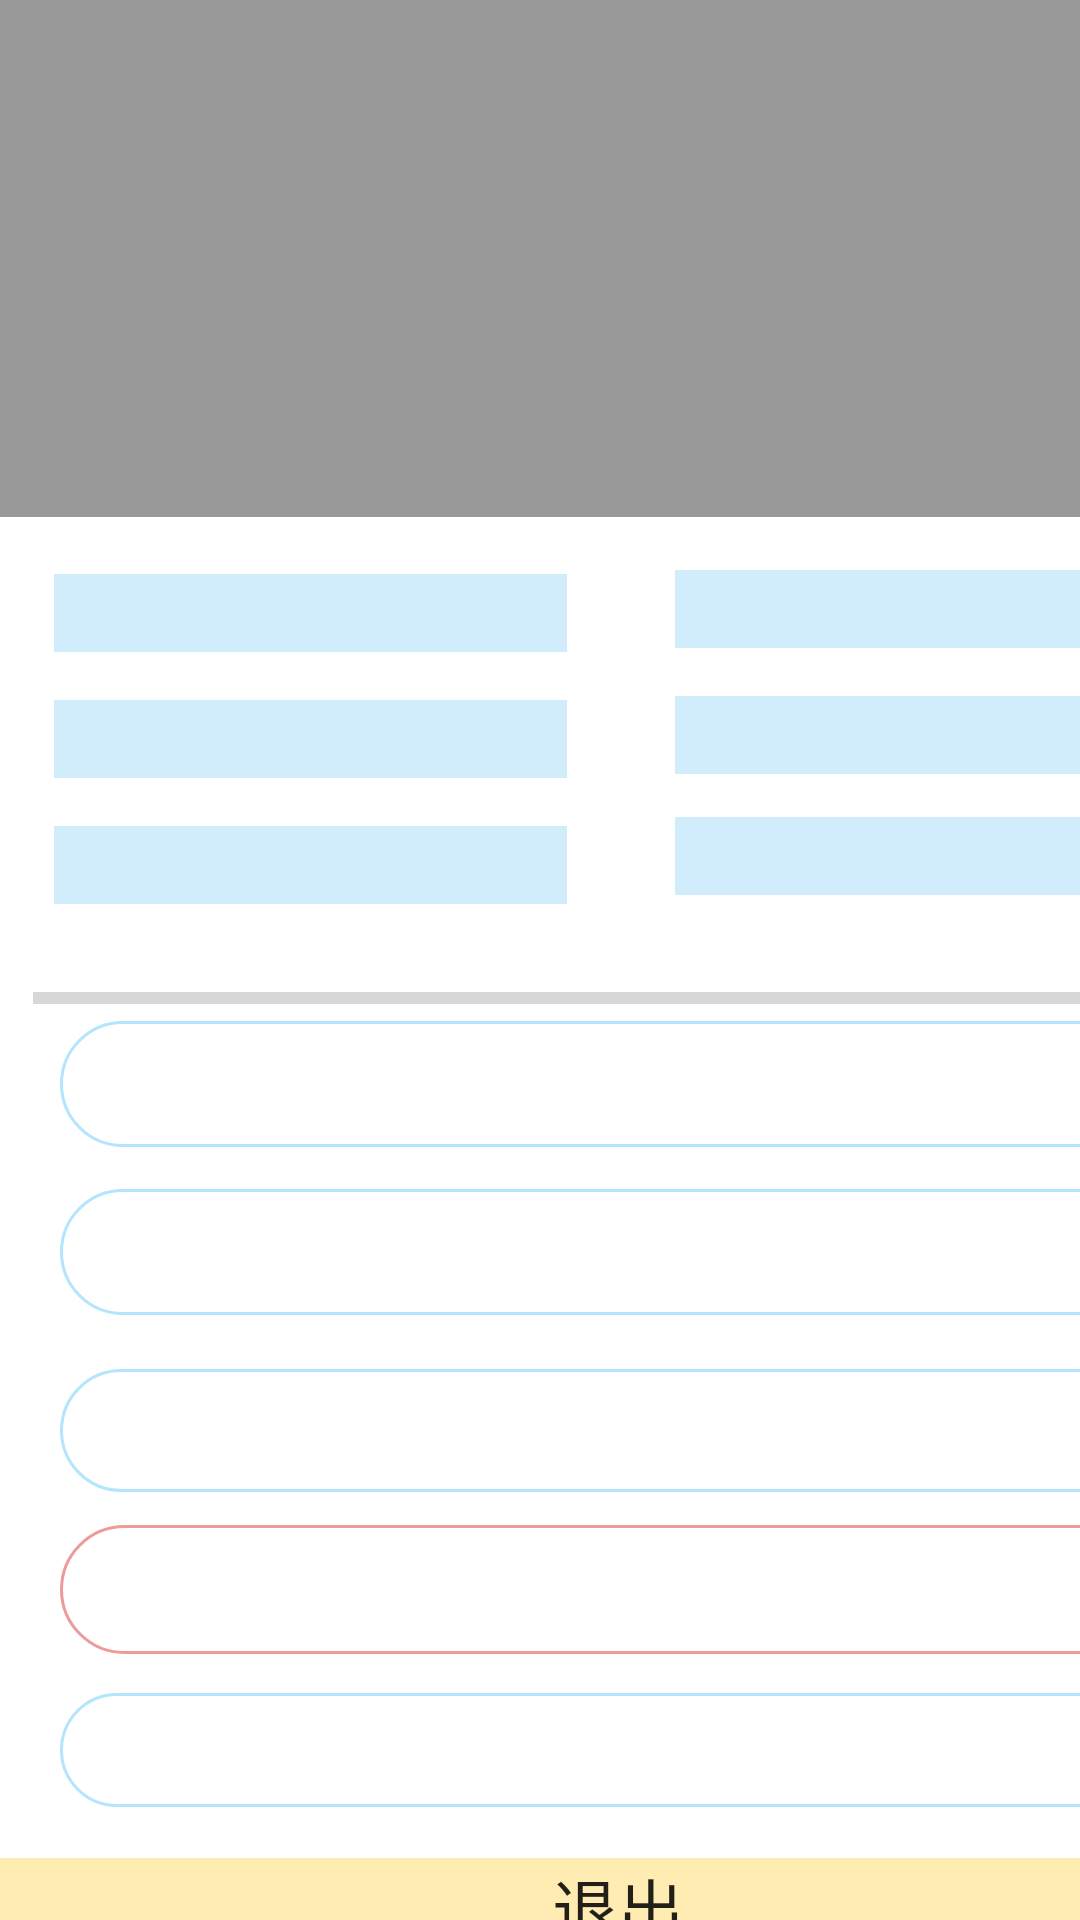

Here is an Android app screen rendered from its layout file. Give the layout XML and the strings, colors and styles it references.
<!-- AndroidManifest.xml: application theme Theme.Schedulehomework -->
<!-- res/layout/popuplayout.xml -->
<?xml version="1.0" encoding="utf-8"?>
<androidx.constraintlayout.widget.ConstraintLayout xmlns:android="http://schemas.android.com/apk/res/android"
    xmlns:app="http://schemas.android.com/apk/res-auto"
    xmlns:tools="http://schemas.android.com/tools"
    android:id="@+id/work0"
    android:layout_width="fill_parent"
    android:layout_height="fill_parent"
    android:background="#66000000">

    <androidx.constraintlayout.widget.ConstraintLayout
        android:layout_width="416dp"
        android:layout_height="738dp"
        app:layout_constraintBottom_toBottomOf="parent"
        app:layout_constraintEnd_toEndOf="parent"
        app:layout_constraintHorizontal_bias="0.0"
        app:layout_constraintStart_toStartOf="parent"
        app:layout_constraintTop_toTopOf="parent">

        <TextView
            android:id="@+id/pop_num"
            android:layout_width="412dp"
            android:layout_height="447dp"
            android:background="@color/white"
            app:layout_constraintBottom_toTopOf="@+id/pop_manage"
            app:layout_constraintStart_toStartOf="parent"
            app:layout_constraintTop_toTopOf="parent"
            app:layout_constraintVertical_bias="1.0" />

        <Button
            android:id="@+id/work03"
            android:layout_width="371dp"
            android:layout_height="41dp"
            android:layout_marginStart="20dp"
            android:layout_marginTop="284dp"
            android:background="@drawable/buttonlay"
            android:backgroundTint="#B3E5FC"
            app:layout_constraintStart_toStartOf="@+id/pop_num"
            app:layout_constraintTop_toTopOf="@+id/pop_num" />

        <Button
            android:id="@+id/work05"
            android:layout_width="371dp"
            android:layout_height="38dp"
            android:layout_marginStart="20dp"
            android:layout_marginTop="392dp"
            android:background="@drawable/buttonlay"
            android:backgroundTint="#B3E5FC"
            app:layout_constraintStart_toStartOf="@+id/pop_num"
            app:layout_constraintTop_toTopOf="@+id/pop_num" />

        <Button
            android:id="@+id/work04"
            android:layout_width="372dp"
            android:layout_height="43dp"
            android:layout_marginStart="20dp"
            android:layout_marginTop="336dp"
            android:background="@drawable/buttonlay"
            android:backgroundTint="#EF9A9A"
            app:layout_constraintStart_toStartOf="@+id/pop_num"
            app:layout_constraintTop_toTopOf="@+id/pop_num" />

        <Button
            android:id="@+id/work02"
            android:layout_width="368dp"
            android:layout_height="42dp"
            android:layout_marginStart="20dp"
            android:layout_marginTop="224dp"
            android:background="@drawable/buttonlay"
            android:backgroundTint="#B3E5FC"
            app:layout_constraintStart_toStartOf="@+id/pop_num"
            app:layout_constraintTop_toTopOf="@+id/pop_num" />

        <TextView
            android:id="@+id/Class5"
            android:layout_width="171dp"
            android:layout_height="26dp"
            android:layout_marginTop="100dp"
            android:layout_marginEnd="16dp"
            android:background="#D1ECFA"
            android:shadowColor="@color/purple_700"
            android:textAlignment="center"
            app:layout_constraintEnd_toEndOf="@+id/pop_num"
            app:layout_constraintTop_toTopOf="@+id/pop_num" />

        <TextView
            android:id="@+id/Class4"
            android:layout_width="171dp"
            android:layout_height="26dp"
            android:layout_marginTop="103dp"
            android:layout_marginEnd="36dp"
            android:background="#D1ECFA"
            android:shadowColor="@color/purple_700"
            android:textAlignment="center"
            app:layout_constraintEnd_toStartOf="@+id/Class5"
            app:layout_constraintHorizontal_bias="1.0"
            app:layout_constraintStart_toStartOf="parent"
            app:layout_constraintTop_toTopOf="@+id/pop_num" />

        <TextView
            android:id="@+id/Class3"
            android:layout_width="171dp"
            android:layout_height="26dp"
            android:layout_marginTop="61dp"
            android:layout_marginEnd="16dp"
            android:layout_marginBottom="16dp"
            android:background="#D1ECFA"
            android:shadowColor="@color/purple_700"
            android:textAlignment="center"
            app:layout_constraintBottom_toTopOf="@+id/Class5"
            app:layout_constraintEnd_toEndOf="@+id/pop_num"
            app:layout_constraintTop_toTopOf="@+id/pop_num" />

        <TextView
            android:id="@+id/Class2"
            android:layout_width="171dp"
            android:layout_height="26dp"
            android:layout_marginTop="61dp"
            android:layout_marginEnd="36dp"
            android:layout_marginBottom="16dp"
            android:background="#D1ECFA"
            android:shadowColor="@color/purple_700"
            android:textAlignment="center"
            app:layout_constraintBottom_toTopOf="@+id/Class4"
            app:layout_constraintEnd_toStartOf="@+id/Class3"
            app:layout_constraintHorizontal_bias="1.0"
            app:layout_constraintStart_toStartOf="parent"
            app:layout_constraintTop_toTopOf="@+id/pop_num" />

        <TextView
            android:id="@+id/Class1"
            android:layout_width="171dp"
            android:layout_height="26dp"
            android:layout_marginEnd="16dp"
            android:layout_marginBottom="16dp"
            android:background="#D1ECFA"
            android:shadowColor="@color/purple_700"
            android:textAlignment="center"
            app:layout_constraintBottom_toTopOf="@+id/Class3"
            app:layout_constraintEnd_toEndOf="@+id/pop_num"
            app:layout_constraintTop_toTopOf="@+id/pop_num"
            app:layout_constraintVertical_bias="1.0" />

        <TextView
            android:id="@+id/Class0"
            android:layout_width="171dp"
            android:layout_height="26dp"
            android:layout_marginTop="19dp"
            android:layout_marginEnd="36dp"
            android:layout_marginBottom="16dp"
            android:background="#D1ECFA"
            android:shadowColor="@color/purple_700"
            android:textAlignment="center"
            app:layout_constraintBottom_toTopOf="@+id/Class2"
            app:layout_constraintEnd_toStartOf="@+id/Class1"
            app:layout_constraintHorizontal_bias="1.0"
            app:layout_constraintStart_toStartOf="parent"
            app:layout_constraintTop_toTopOf="@+id/pop_num" />

        <TextView
            android:id="@+id/pop_manage"
            android:layout_width="412dp"
            android:layout_height="38dp"
            android:layout_marginBottom="32dp"
            android:background="#FFECB3"
            android:text="退出"
            android:textAlignment="center"
            android:textAppearance="@style/TextAppearance.AppCompat.Large"
            app:layout_constraintBottom_toBottomOf="parent"
            app:layout_constraintStart_toStartOf="parent" />

        <ProgressBar
            android:id="@+id/progressBar2"
            style="?android:attr/progressBarStyleHorizontal"
            android:layout_width="394dp"
            android:layout_height="17dp"
            android:layout_marginTop="152dp"
            app:layout_constraintEnd_toEndOf="parent"
            app:layout_constraintStart_toStartOf="parent"
            app:layout_constraintTop_toTopOf="@+id/pop_num" />

        <Button
            android:id="@+id/work01"
            android:layout_width="371dp"
            android:layout_height="42dp"
            android:layout_marginStart="20dp"
            android:layout_marginTop="168dp"
            android:background="@drawable/buttonlay"
            android:backgroundTint="#B3E5FC"
            app:layout_constraintStart_toStartOf="parent"
            app:layout_constraintTop_toTopOf="@+id/pop_num" />

    </androidx.constraintlayout.widget.ConstraintLayout>

</androidx.constraintlayout.widget.ConstraintLayout>
<!-- resources referenced by this layout -->
<resources>
  <!-- drawable buttonlay (drawable-v24) -->
  <?xml version="1.0" encoding="utf-8"?>
  <shape xmlns:android="http://schemas.android.com/apk/res/android"
      android:layout_width="match_parent"
      android:layout_height="match_parent"
      android:background="#D1ECFA">
      
      <corners
          android:radius="26dip"
          android:topLeftRadius="26dp"
          android:topRightRadius="26dp"
          android:bottomLeftRadius="26dp"
          android:bottomRightRadius="26dp"/>
      
      <stroke android:width="3px"
          android:color="@color/teal_700"/>
  
      
      <solid android:color="#E6E6FA" />
  
      
      <padding
          android:left="10dp"
          android:top="10dp"
          android:right="10dp"
          android:bottom="10dp"/>
      
      <gradient
          android:startColor="#ffffff"
          android:useLevel="true"
          android:angle="270"
          android:type="radial"
          android:centerX="0"
          android:centerY="0"
          android:gradientRadius="90"/>
  
  </shape>
  <style name="Theme.Schedulehomework" parent="Theme.MaterialComponents.DayNight.DarkActionBar">
          
          <item name="colorPrimary">@color/purple_500</item>
          <item name="colorPrimaryVariant">@color/purple_700</item>
          <item name="colorOnPrimary">@color/white</item>
          
          <item name="colorSecondary">@color/teal_200</item>
          <item name="colorSecondaryVariant">@color/teal_700</item>
          <item name="colorOnSecondary">@color/black</item>
          
          <item name="android:statusBarColor" tools:targetApi="l">?attr/colorPrimaryVariant</item>
          
      </style>
  <!-- not gathered from this repository: default colours our renderer supplied (Android Studio template values) -->
  <color name="purple_500">#FF6200EE</color>
  <color name="purple_700">#FF3700B3</color>
  <color name="teal_200">#FF03DAC5</color>
  <color name="teal_700">#FF018786</color>
  <color name="black">#FF000000</color>
  <color name="white">#FFFFFFFF</color>
</resources>
